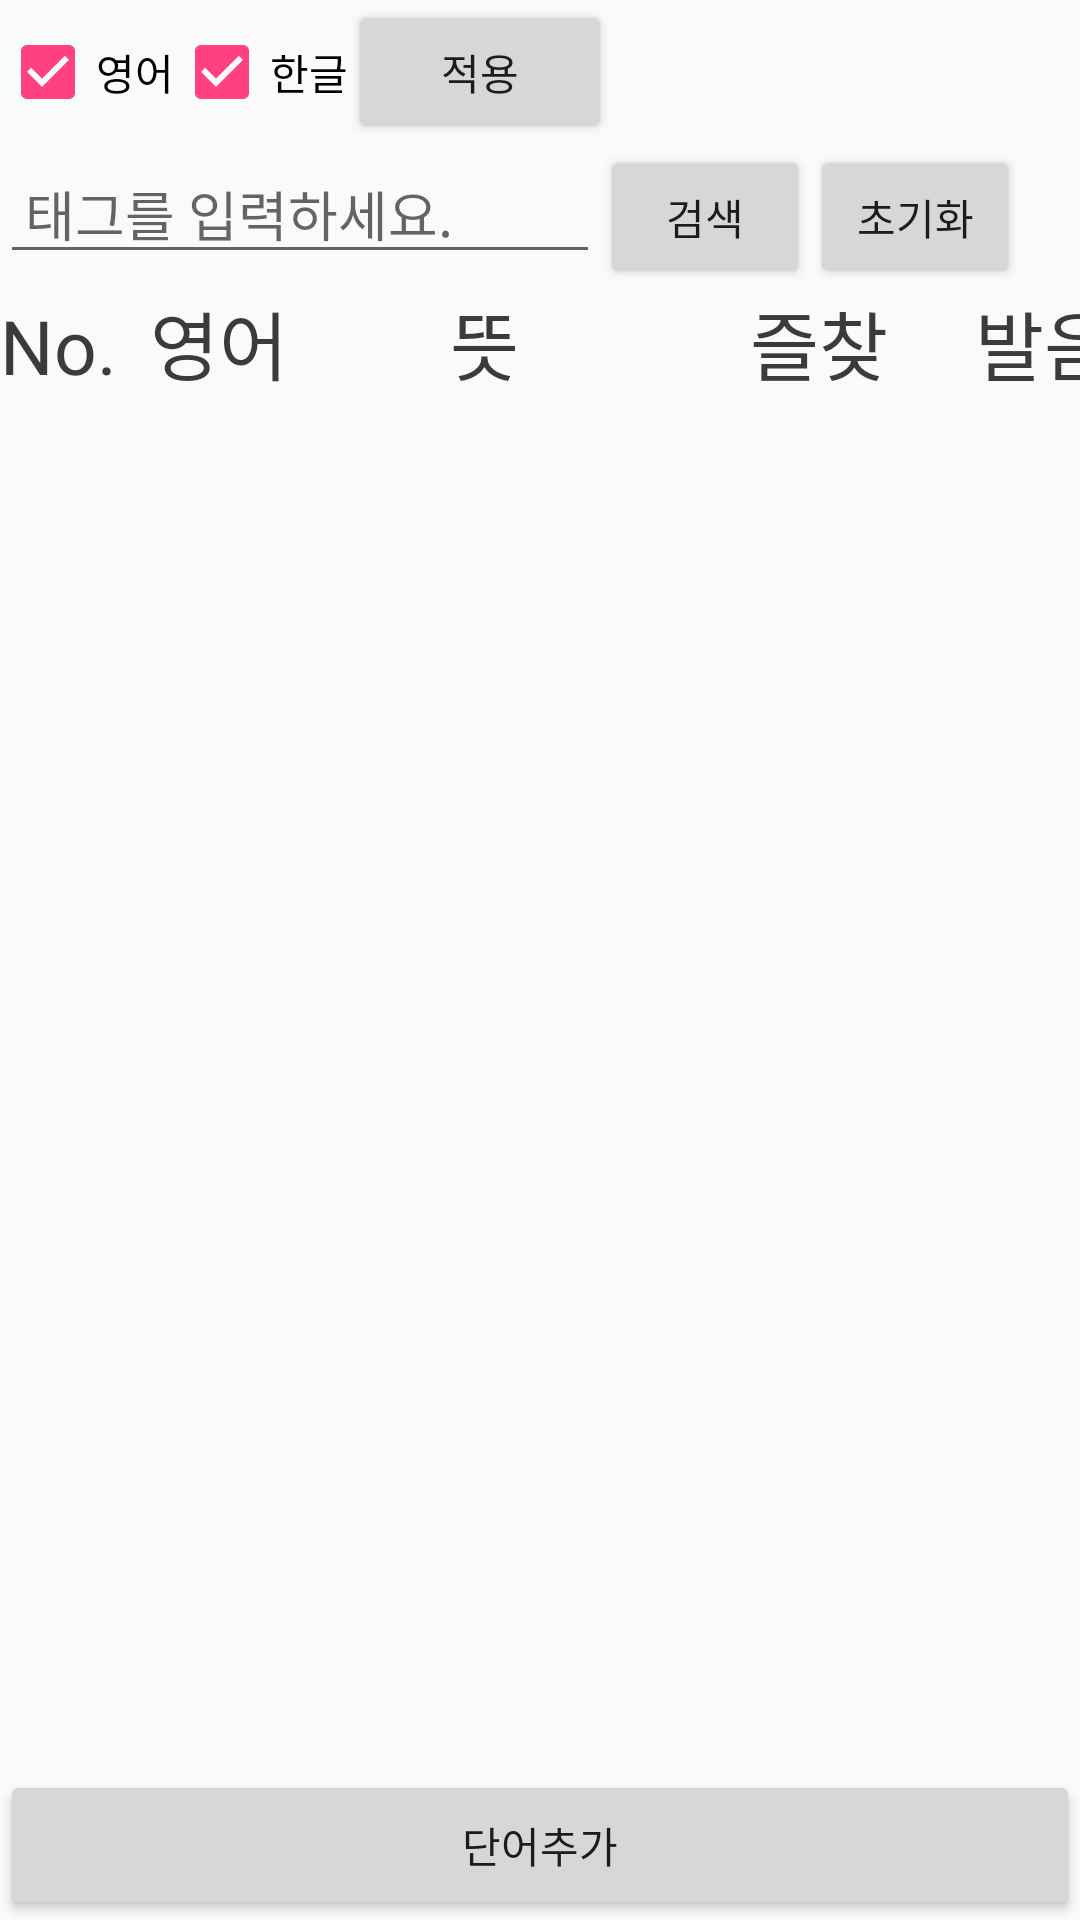

Produce the Android XML layout that renders to this screen, including the resource entries it uses.
<!-- AndroidManifest.xml: application theme AppTheme -->
<!-- res/layout/main.xml -->
<?xml version="1.0" encoding="utf-8"?>

<LinearLayout xmlns:android="http://schemas.android.com/apk/res/android"
    android:layout_width="match_parent"
    android:layout_height="match_parent"
    android:orientation="vertical" >

    <LinearLayout
        android:layout_width="match_parent"
        android:layout_height="wrap_content"
        android:orientation="horizontal">
        <CheckBox
            android:id="@+id/checkbox_Eng"
            android:layout_width="wrap_content"
            android:layout_height="wrap_content"
            android:text="영어"
            android:checked="true"/>

        <CheckBox
            android:id="@+id/checkbox_Kor"
            android:layout_width="wrap_content"
            android:layout_height="wrap_content"
            android:text="한글"
            android:checked="true"/>
        <Button
            android:id="@+id/btnCheckbox"
            android:layout_width="wrap_content"
            android:layout_height="wrap_content"
            android:text="적용"/>
    </LinearLayout>

    <LinearLayout
        android:layout_width="match_parent"
        android:layout_height="wrap_content"
        android:orientation="horizontal">

    </LinearLayout>
    <LinearLayout
        android:layout_width="match_parent"
        android:layout_height="wrap_content"
        android:orientation="horizontal"
        android:focusable="true"
        android:focusableInTouchMode="true"
        android:windowSoftInputMode="stateAlwaysHidden">

        <EditText
            android:id="@+id/editSearch"
            android:layout_width="200dp"
            android:layout_height="wrap_content"
            android:hint=" 태그를 입력하세요." />

        <Button
            android:id="@+id/btnEditText"
            android:layout_width="70dp"
            android:layout_height="wrap_content"
            android:text="검색" />

        <Button
            android:id="@+id/btnEditClear"
            android:layout_width="70dp"
            android:layout_height="wrap_content"
            android:text="초기화" />
    </LinearLayout>

    <LinearLayout
        android:layout_width="match_parent"
        android:layout_height="wrap_content">
        <TextView
            android:layout_width="50dp"
            android:layout_height="wrap_content"
            android:text="No."
            android:textColor="#3b3b3b"
            android:textSize="25sp" />

        <TextView
            android:layout_width="100dp"
            android:layout_height="wrap_content"
            android:text="영어"
            android:textColor="#3b3b3b"
            android:textSize="25sp" />

        <TextView
            android:layout_width="100dp"
            android:layout_height="wrap_content"
            android:text="뜻"
            android:textColor="#3b3b3b"
            android:textSize="25sp" />
        <TextView
            android:layout_width="75dp"
            android:layout_height="wrap_content"
            android:text="즐찾"
            android:textColor="#3b3b3b"
            android:textSize="25sp" />
        <TextView
            android:layout_width="75dp"
            android:layout_height="wrap_content"
            android:text="발음"
            android:textColor="#3b3b3b"
            android:textSize="25sp" />

    </LinearLayout>

    <ListView
        android:id="@+id/listView1"
        android:layout_marginTop="25dp"
        android:layout_width="wrap_content"
        android:layout_height="match_parent"
        android:layout_weight="1"></ListView>

    <Button
        android:id="@+id/btnRegister"
        android:layout_width="match_parent"
        android:layout_height="50dp"
        android:text="단어추가">
    </Button>

</LinearLayout>
<!-- resources referenced by this layout -->
<resources>
  <style name="AppTheme" parent="Theme.AppCompat.Light.DarkActionBar">
          
          <item name="colorPrimary">@color/colorPrimary</item>
          <item name="colorPrimaryDark">@color/colorPrimaryDark</item>
          <item name="colorAccent">@color/colorAccent</item>
      </style>
  <color name="colorPrimary">#4ABFD3</color>
  <color name="colorPrimaryDark">#02778B</color>
  <color name="colorAccent">#FF4081</color>
</resources>
